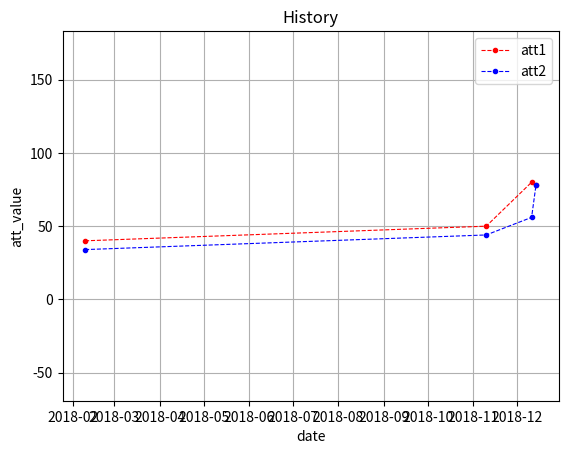

Source code (Python):
import matplotlib.dates as dates
import matplotlib.pyplot as plt

y=[40, 50, 80, 78] #att1
x=['02/09/2018', '11/10/2018', '12/11/2018', '14/12/2018'] #date
z=[34, 44, 56, 78] #att2

fig = plt.figure()
ax = plt.axes()
ax.set( xlabel='date', ylabel='att_value', title='History')
new_x = dates.datestr2num(x)
ax.plot_date(new_x, y, color='red', marker='o', linestyle='dashed', linewidth=0.8, markersize=3, label='att1', xdate=True)
ax.plot_date(new_x, z, color='blue', marker='o', linestyle='dashed', linewidth=0.8, markersize=3, label='att2', xdate=True)

plt.axis('equal')
plt.grid(True)
plt.legend()
plt.show()